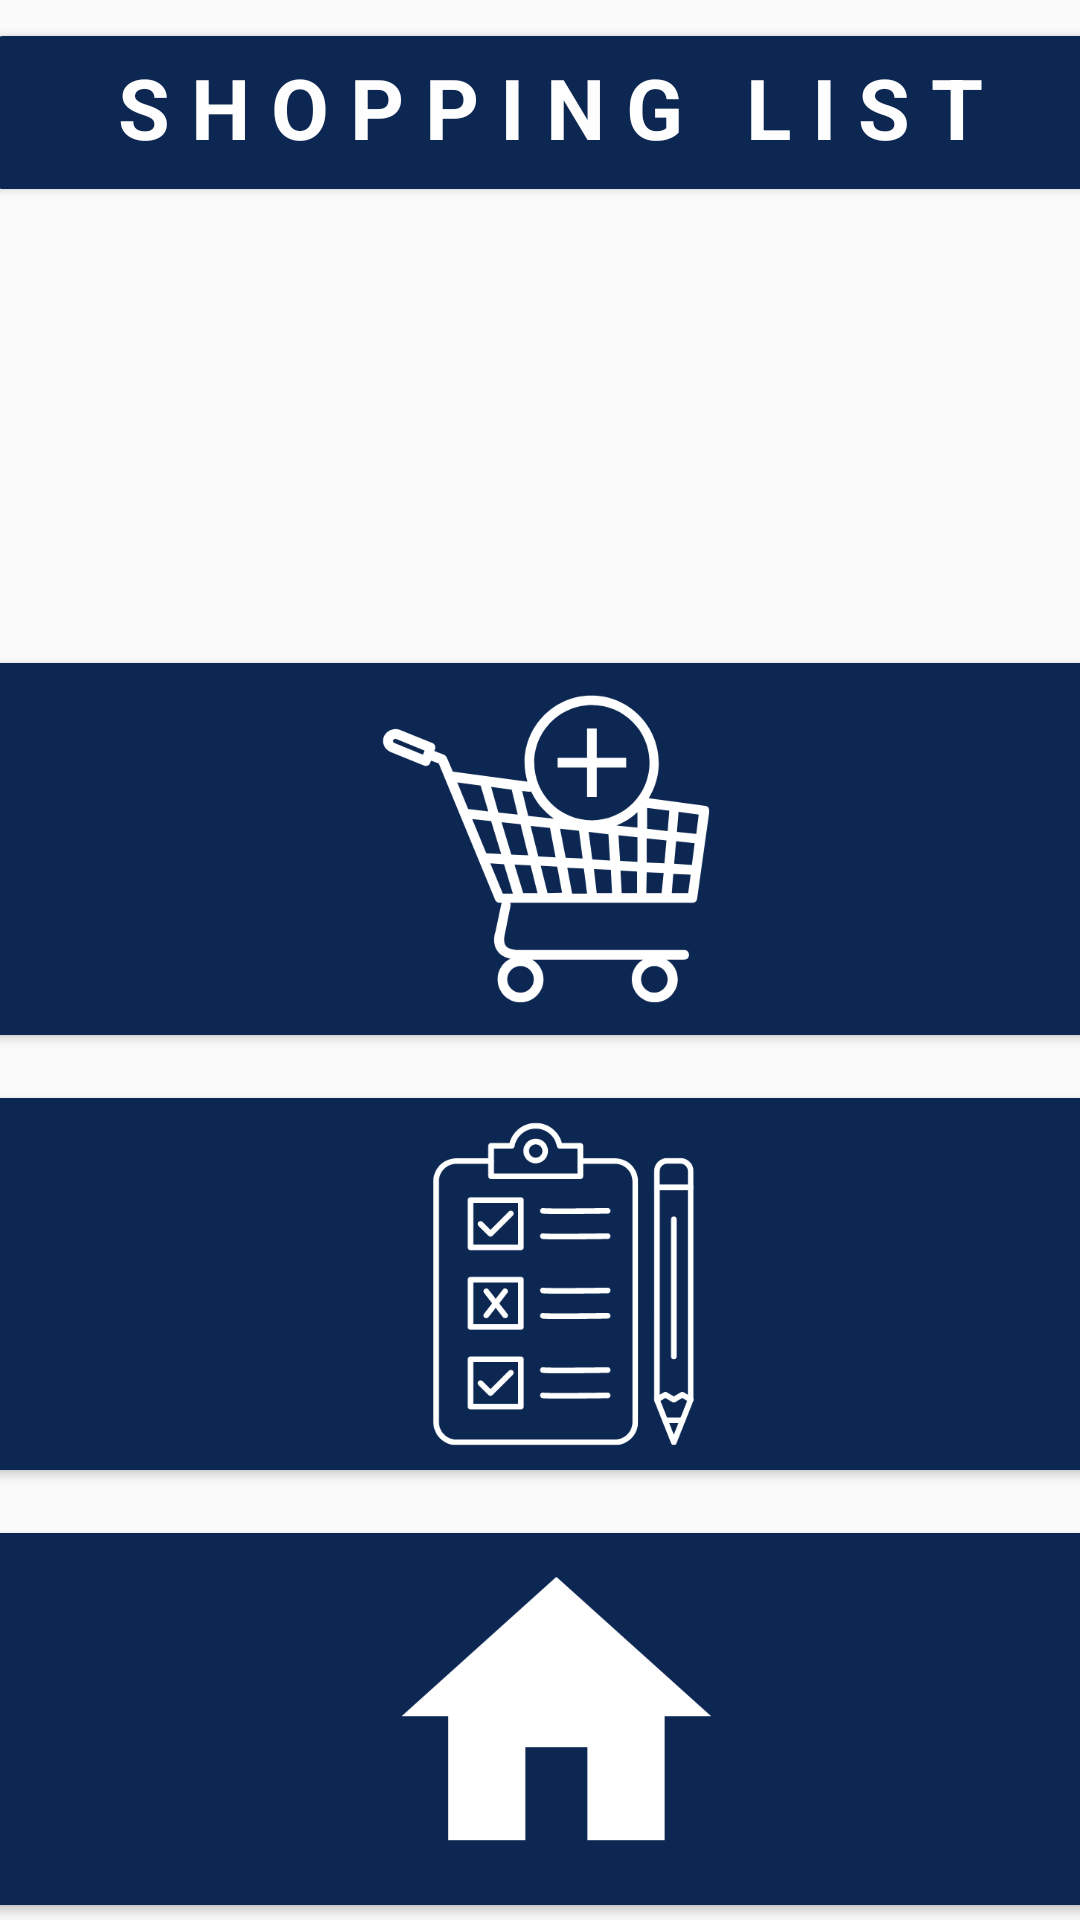

Produce the Android XML layout that renders to this screen, including the resource entries it uses.
<!-- AndroidManifest.xml: application theme AppTheme -->
<!-- res/layout/activity_shopping_list_page.xml -->
<?xml version="1.0" encoding="utf-8"?>
<androidx.constraintlayout.widget.ConstraintLayout xmlns:android="http://schemas.android.com/apk/res/android"
    xmlns:app="http://schemas.android.com/apk/res-auto"
    xmlns:tools="http://schemas.android.com/tools"
    android:layout_width="match_parent"
    android:layout_height="match_parent"
    tools:context="org.tensorflow.blindhelp.examples.classification.activities.ShoppingList_page">

    <androidx.cardview.widget.CardView
        android:id="@+id/ViewWishListID"
        android:layout_width="403dp"
        android:layout_height="124dp"
        android:layout_marginStart="8dp"
        android:layout_marginEnd="5dp"
        android:layout_marginBottom="150dp"
        android:backgroundTint="#0C2752"
        app:cardCornerRadius="10dp"
        app:layout_constraintBottom_toBottomOf="parent"
        app:layout_constraintEnd_toEndOf="parent"
        app:layout_constraintStart_toStartOf="parent">

        <ImageView
            android:id="@+id/imageView4"
            android:layout_width="415dp"
            android:layout_height="wrap_content"
            android:src="@drawable/list" />
    </androidx.cardview.widget.CardView>

    <androidx.cardview.widget.CardView
        android:id="@+id/addWishList"
        android:layout_width="403dp"
        android:layout_height="124dp"
        android:layout_marginStart="8dp"
        android:layout_marginEnd="5dp"
        android:layout_marginBottom="295dp"
        android:backgroundTint="#0C2752"
        app:cardCornerRadius="10dp"
        app:layout_constraintBottom_toBottomOf="parent"
        app:layout_constraintEnd_toEndOf="parent"
        app:layout_constraintStart_toStartOf="parent">

        <ImageView
            android:id="@+id/imageView5"
            android:layout_width="wrap_content"
            android:layout_height="wrap_content"
            android:src="@drawable/untitled_design__10_" />
    </androidx.cardview.widget.CardView>

    <androidx.cardview.widget.CardView
        android:layout_width="381dp"
        android:layout_height="51dp"
        android:layout_marginStart="12dp"
        android:layout_marginTop="12dp"
        android:layout_marginEnd="6dp"
        android:backgroundTint="#0C2752"
        app:cardCornerRadius="8dp"
        app:layout_constraintEnd_toEndOf="parent"
        app:layout_constraintStart_toStartOf="parent"
        app:layout_constraintTop_toTopOf="parent">

        <TextView
            android:id="@+id/textView4"
            android:layout_width="match_parent"
            android:layout_height="match_parent"
            android:paddingTop="5dp"
            android:text="S H O P P I N G   L I S T"
            android:textAlignment="center"
            android:textColor="#FEFEFE"
            android:textSize="28sp"
            android:textStyle="bold" />
    </androidx.cardview.widget.CardView>

    <androidx.cardview.widget.CardView
        android:id="@+id/homeIDDD"
        android:layout_width="403dp"
        android:layout_height="124dp"
        android:layout_marginStart="6dp"
        android:layout_marginEnd="2dp"
        android:layout_marginBottom="5dp"
        android:backgroundTint="#0C2752"
        app:cardCornerRadius="10dp"
        app:layout_constraintBottom_toBottomOf="parent"
        app:layout_constraintEnd_toEndOf="parent"
        app:layout_constraintStart_toStartOf="parent">

        <ImageView
            android:id="@+id/homeImage"
            android:layout_width="409dp"
            android:layout_height="wrap_content"
            android:src="@drawable/untitled_design__8_" />
    </androidx.cardview.widget.CardView>

</androidx.constraintlayout.widget.ConstraintLayout>
<!-- resources referenced by this layout -->
<resources>
  <!-- drawable list: png bitmap (drawable, 13219 bytes) -->
  <!-- drawable untitled_design__10_: png bitmap (drawable, 22762 bytes) -->
  <!-- drawable untitled_design__8_: png bitmap (drawable, 5989 bytes) -->
  <style name="AppTheme" parent="Theme.AppCompat.Light.NoActionBar">
  
          
          <item name="colorPrimary">@color/colorPrimary</item>
          <item name="colorPrimaryDark">@color/colorPrimaryDark</item>
          <item name="colorAccent">@color/colorAccent</item>
      </style>
  <color name="colorPrimary">#3F51B5</color>
  <color name="colorPrimaryDark">#2196F3</color>
  <color name="colorAccent">#425066</color>
</resources>
